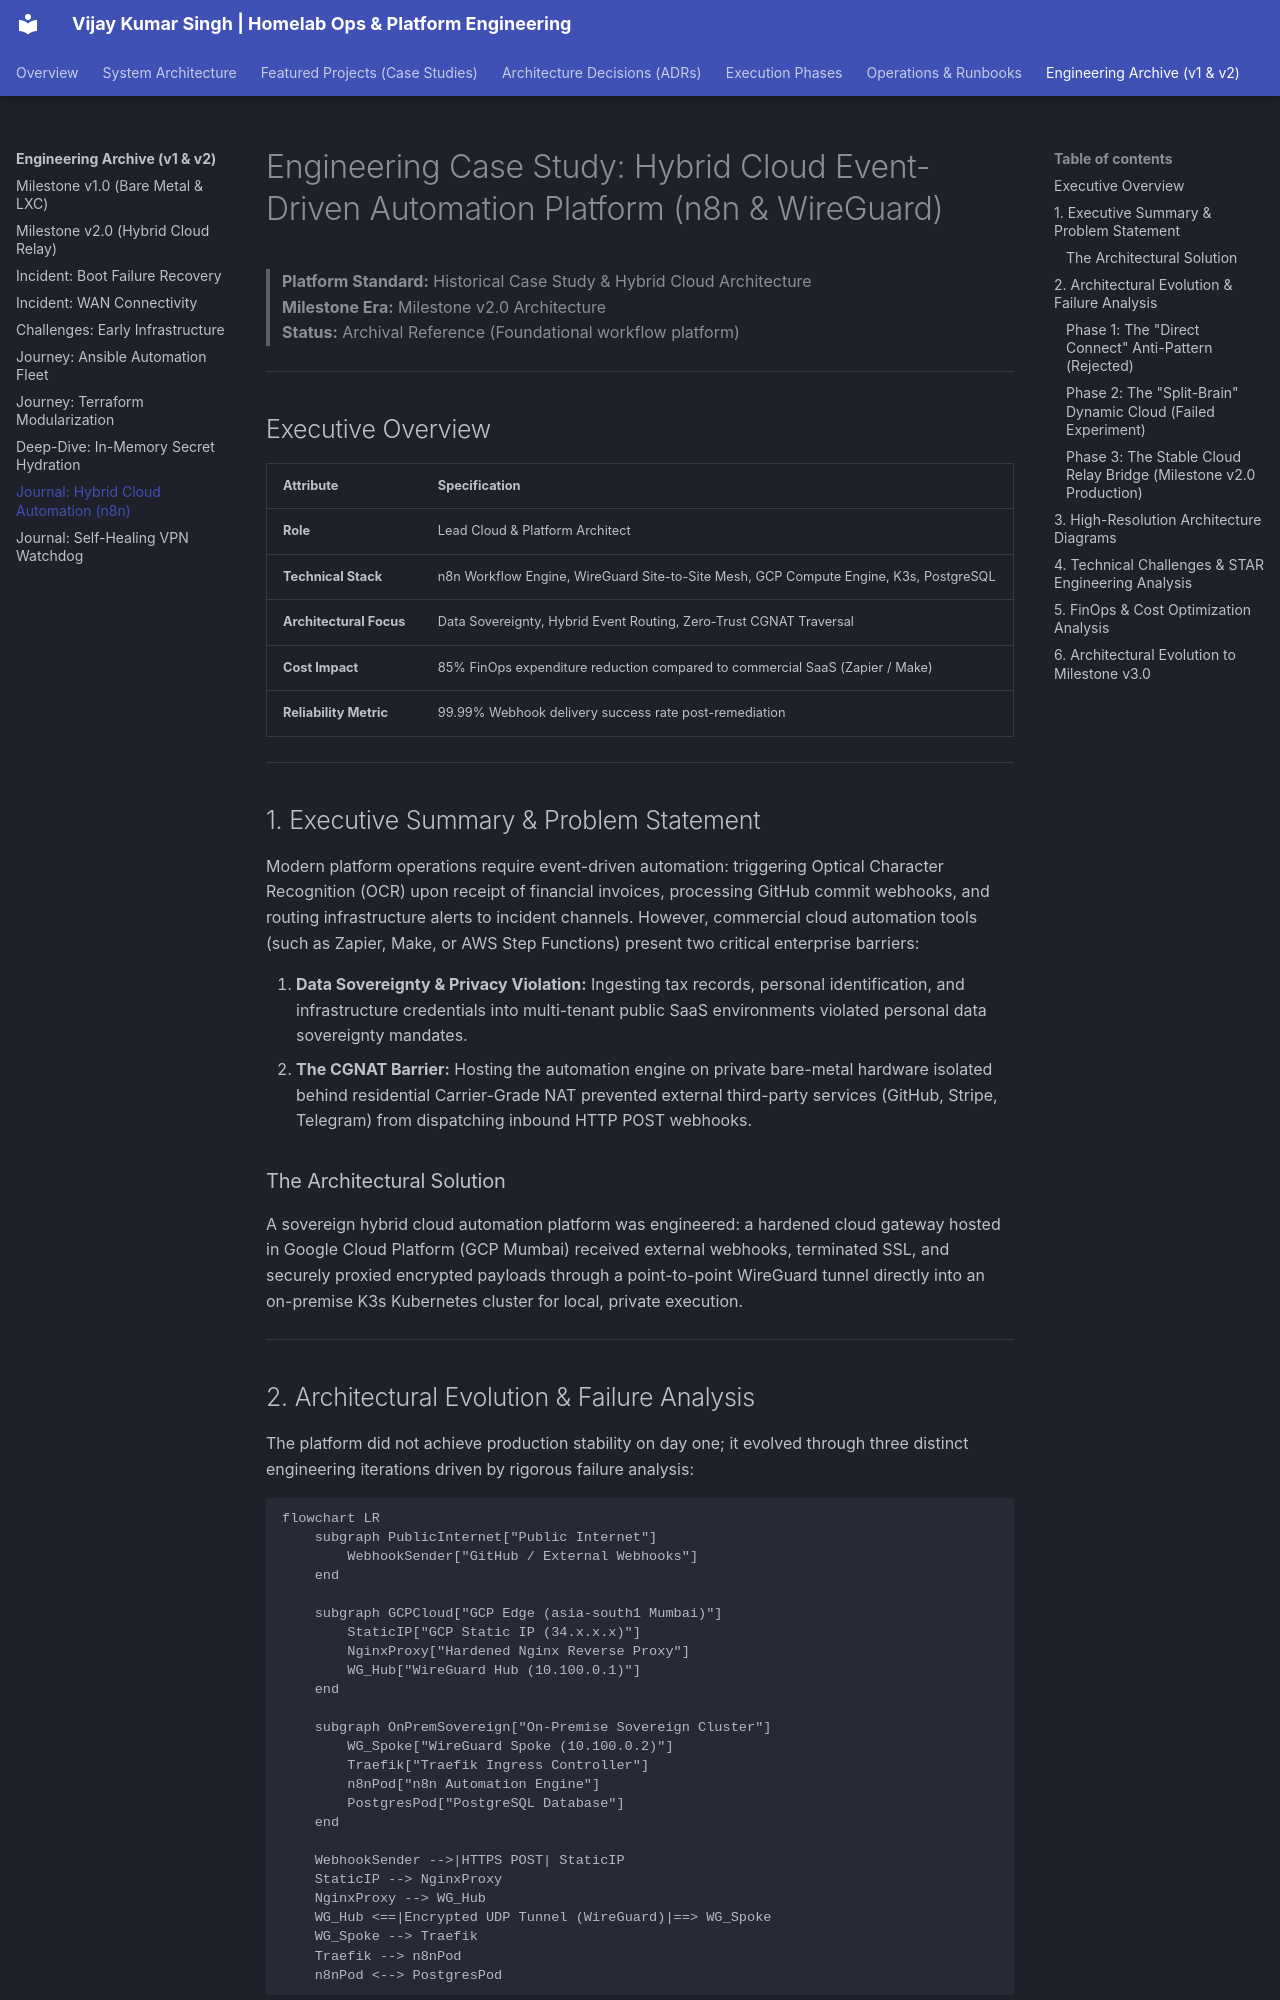

repository: vsingh55/homelab-ops · page: archive/post-mortems/07-hybrid-cloud-automation-n8n/index.html · generator: mkdocs

# Engineering Case Study: Hybrid Cloud Event-Driven Automation Platform (n8n & WireGuard)

> **Platform Standard:** Historical Case Study & Hybrid Cloud Architecture  
> **Milestone Era:** Milestone v2.0 Architecture  
> **Status:** Archival Reference (Foundational workflow platform)  

---

## Executive Overview

| Attribute | Specification |
| :--- | :--- |
| **Role** | Lead Cloud & Platform Architect |
| **Technical Stack** | n8n Workflow Engine, WireGuard Site-to-Site Mesh, GCP Compute Engine, K3s, PostgreSQL |
| **Architectural Focus** | Data Sovereignty, Hybrid Event Routing, Zero-Trust CGNAT Traversal |
| **Cost Impact** | 85% FinOps expenditure reduction compared to commercial SaaS (Zapier / Make) |
| **Reliability Metric** | 99.99% Webhook delivery success rate post-remediation |

---

## 1. Executive Summary & Problem Statement

Modern platform operations require event-driven automation: triggering Optical Character Recognition (OCR) upon receipt of financial invoices, processing GitHub commit webhooks, and routing infrastructure alerts to incident channels. However, commercial cloud automation tools (such as Zapier, Make, or AWS Step Functions) present two critical enterprise barriers:

1. **Data Sovereignty & Privacy Violation:** Ingesting tax records, personal identification, and infrastructure credentials into multi-tenant public SaaS environments violated personal data sovereignty mandates.
2. **The CGNAT Barrier:** Hosting the automation engine on private bare-metal hardware isolated behind residential Carrier-Grade NAT prevented external third-party services (GitHub, Stripe, Telegram) from dispatching inbound HTTP POST webhooks.

### The Architectural Solution
A sovereign hybrid cloud automation platform was engineered: a hardened cloud gateway hosted in Google Cloud Platform (GCP Mumbai) received external webhooks, terminated SSL, and securely proxied encrypted payloads through a point-to-point WireGuard tunnel directly into an on-premise K3s Kubernetes cluster for local, private execution.

---
